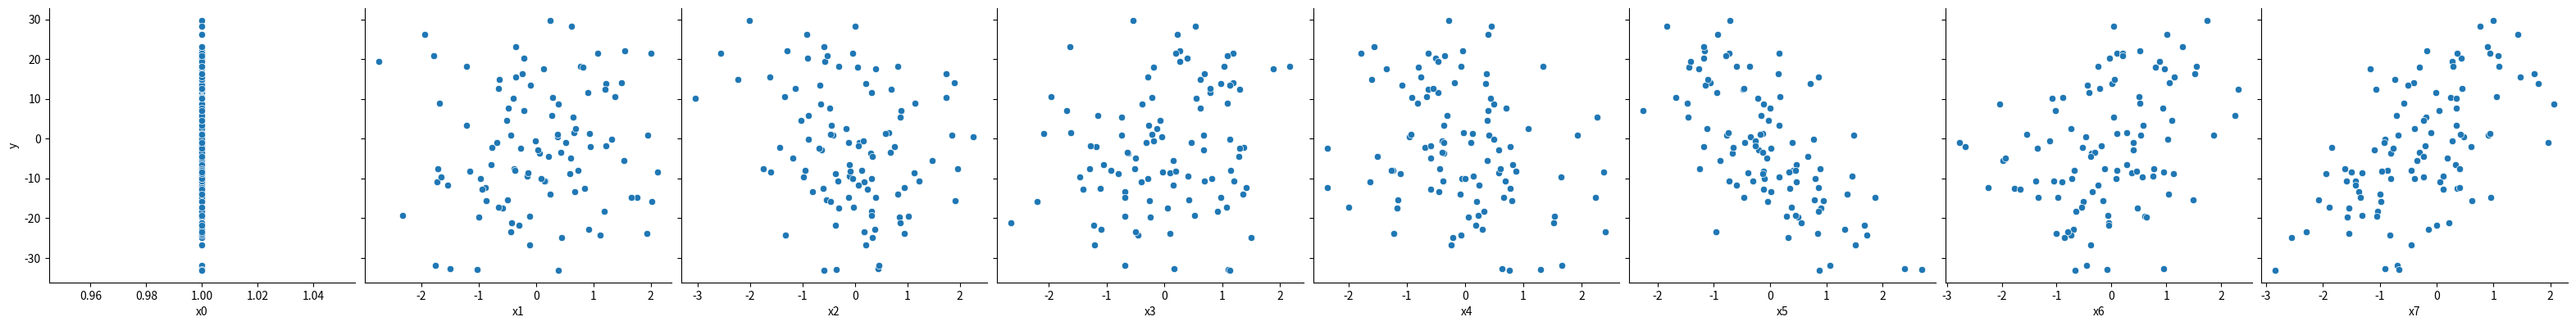

Generate this figure with matplotlib: (Note: this script raises an exception after producing the figure.)
# Import libraries
import seaborn as sns
import pandas as pd
import numpy as np
import matplotlib.pyplot as plt
%matplotlib inline

# Define the number of samples and explanatory variables
num_samples = 100
num_features = 7

# Generate random values for the explanatory variables
np.random.seed(0)
X = np.hstack((np.ones((num_samples, 1)), np.random.normal(size=(num_samples, num_features))))

# Define the true parameter values for the linear regression
true_coefs = np.array([0, 2, -3, 4,-2,-10, 5, 9])

# Generate the target values using the explanatory variables
y = X @ true_coefs + np.random.normal(size=num_samples)

# Combine the explanatory variables and response values into a single data frame
df = pd.DataFrame(np.hstack([X, y.reshape(-1, 1)]), columns=["x0", "x1", "x2", "x3", "x4", "x5", "x6", "x7", "y"])

df.head()

df.describe()

# Create the seabonr pairplot of each indepedent variable versus the dependent variable below.

# Your code here
sns.pairplot(data=df,
             x_vars = df.columns[:-1],
             y_vars = df.columns[-1], height=4);

print('Visually we can already guess that weight will be a positive value for x_7 and weight will be negative value for x_5')
print('We will need to test formally to confirm.')


# Import the package
from statsmodels.formula.api import ols

# Enter the code here
model = ols(formula='y ~ x1 + x2 + x3 + x4 + x5 + x6 + x7', data=df)
results = model.fit()

# Get the overall results for the multivariate model
print(results.summary())

import numpy as np
import pandas as pd
import matplotlib.pyplot as plt
from statsmodels.formula.api import ols

# Simulate the dataset
num_samples = 100
num_features = 7
np.random.seed(0)
X = np.hstack((np.ones((num_samples, 1)), np.random.normal(size=(num_samples, num_features))))
true_coefs = np.array([0, 2, -3, 4, -2, -10, 5, 9])
y = X @ true_coefs + np.random.normal(size=num_samples)
df = pd.DataFrame(np.hstack([X, y.reshape(-1, 1)]), columns=["x0", "x1", "x2", "x3", "x4", "x5", "x6", "x7", "y"])

# Fit the OLS model
model = ols(formula='y ~ x1 + x2 + x3 + x4 + x5 + x6 + x7', data=df)
results = model.fit()

# Extract estimated coefficients
estimated_coefs = [results.params['Intercept']] + [results.params[f'x{i}'] for i in range(1, 8)]

# Plot comparison
plt.figure(figsize=(10, 5))
plt.plot(range(8), true_coefs, marker='o', label='True Coefficients')
plt.plot(range(8), estimated_coefs, marker='x', label='Estimated Coefficients')
plt.xticks(range(8), [f'x{i}' for i in range(8)])
plt.xlabel('Feature')
plt.ylabel('Coefficient Value')
plt.title('True vs Estimated Coefficients')
plt.legend()
plt.grid(True)
plt.tight_layout()
plt.show()


# Your code here ...

print('beta_1=1.9862 : It means that y will increase by 1.9862 if x_1 increases by 1 unit , other variables remaining constant.')
print('beta_5=-10.126  : It means that y will decrease with 10.126  if x_5 increases by 1 unit , other variables remaining constant.')


# Your code here ...

print('All of the weights expect for the bias term are significantly different from 0 at a 5% level of significance.') 
print('The p-vlaue for the t-statistic for each weight is less than 0.05/2 and therefore we reject the null hypothesis that the parameter is zero')
print('The bias term has a p-value > 0.05/2 and therefore we accept the null hypothesis. The bias term is not significantly different from 0')


# Your code here ...

print('The F-statistic = 3725 and the p-value = 6.18e-110 which is very close to 0, so we would reject the null hypothesis at a 5% level of significance as the p-value<=0.05. .')
print('This means that the overall model is significant even though the bias term is not significantly different from 0')


print(' R squared score which is 0.996. This means that 99.6% of the variation on the target variable is explained by the mutivariate linear regression model.')

# Your code here ...
pred = results.predict()


print(pred)

